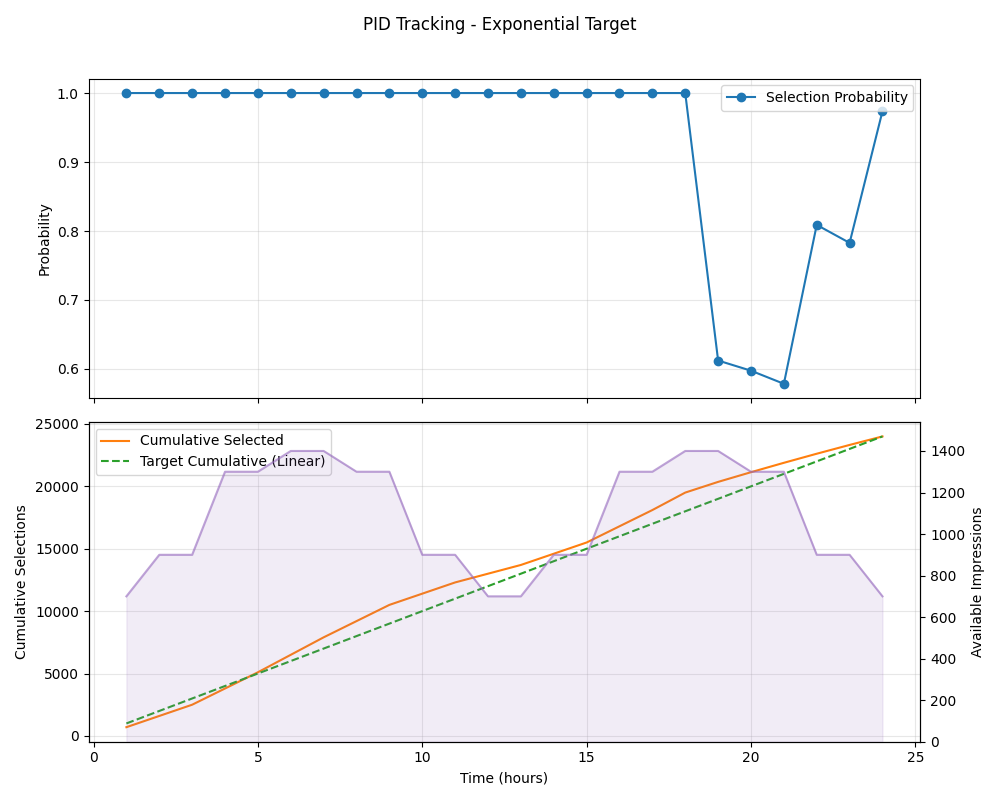

Values plotted in this chart, from the file beside it:
hour, available, desired, prob, selected, cumulative
1, 700, 700, 1, 700, 700
2, 900, 900, 1, 900, 1600
3, 900, 900, 1, 900, 2500
4, 1300, 1300, 1, 1300, 3800
5, 1300, 1300, 1, 1300, 5100
6, 1400, 1400, 1, 1400, 6500
7, 1400, 1400, 1, 1400, 7900
8, 1300, 1300, 1, 1300, 9200
9, 1300, 1300, 1, 1300, 10500
10, 900, 900, 1, 900, 11400
11, 900, 900, 1, 900, 12300
12, 700, 700, 1, 700, 13000
13, 700, 700, 1, 700, 13700
14, 900, 900, 1, 900, 14600
15, 900, 900, 1, 900, 15500
16, 1300, 1300, 1, 1300, 16800
17, 1300, 1300, 1, 1300, 18100
18, 1400, 1400, 1, 1400, 19500
19, 1400, 857.1, 0.6122, 857.1, 20357
20, 1300, 776.7, 0.5975, 776.7, 21134
21, 1300, 752.1, 0.5785, 752.1, 21886
22, 900, 728, 0.8089, 728, 22614
23, 900, 704.5, 0.7828, 704.5, 23318
24, 700, 681.6, 0.9737, 681.6, 24000
